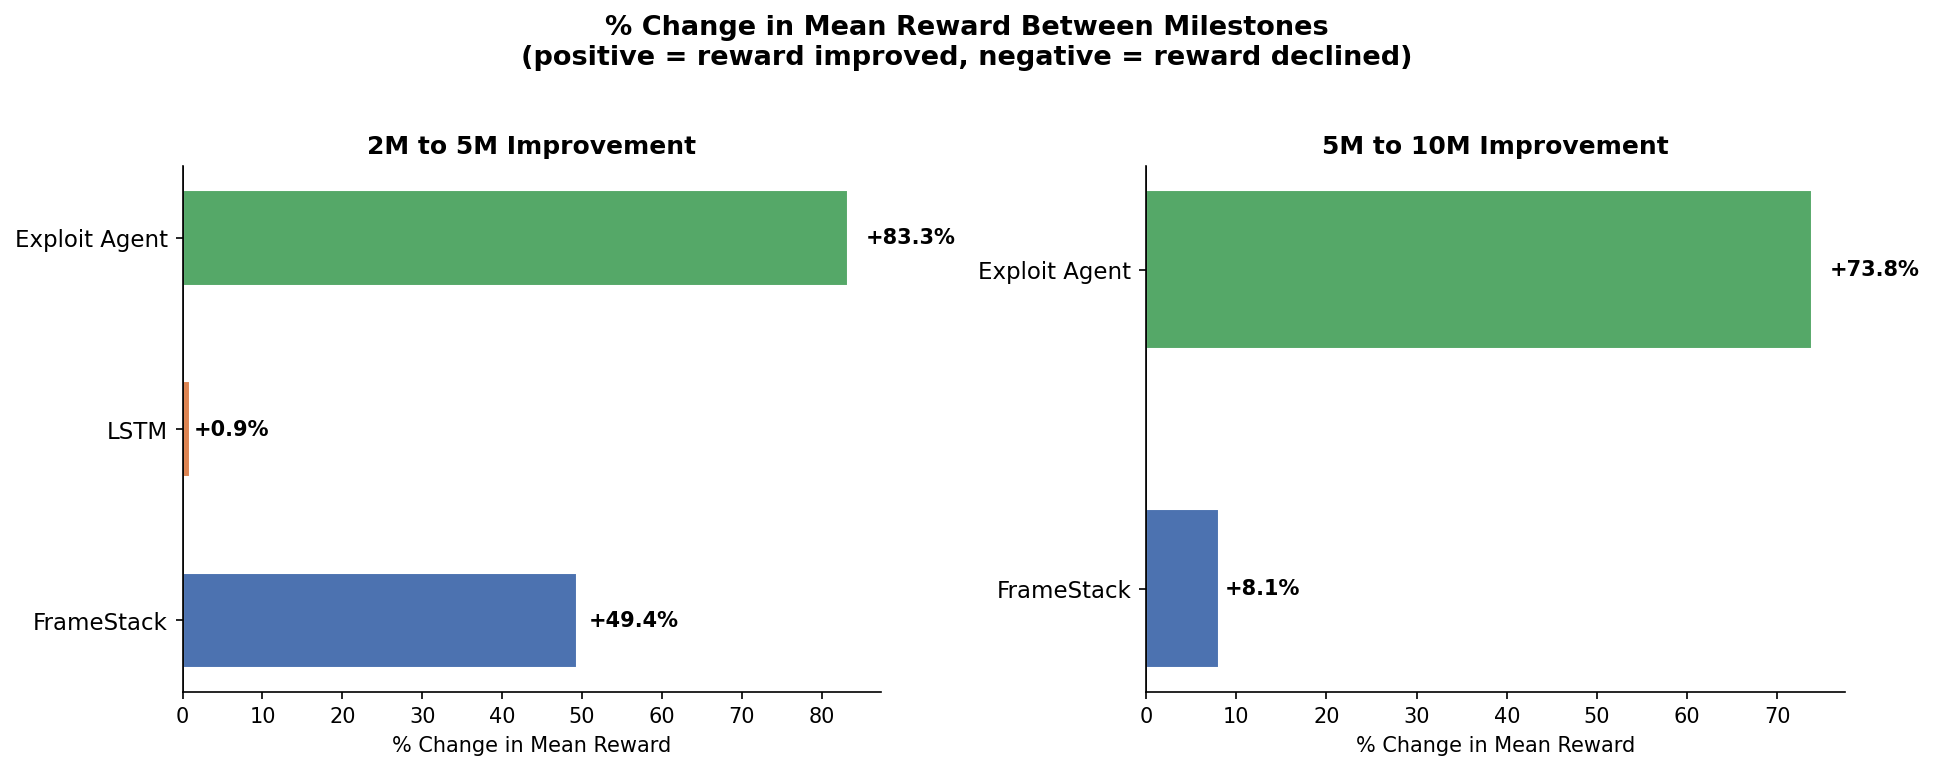

The file beside this chart, header and first rows:
Agent, Transition, Reward at Start, Reward at End, % Change
FrameStack, 2M→5M, -3.704, -1.875, 49.4
FrameStack, 5M→10M, -1.875, -1.722, 8.1
LSTM, 2M→5M, -4.854, -4.811, 0.9
LSTM, 5M→10M, -4.811, , 
Exploit Agent, 2M→5M, -4.8, -0.8, 83.3
Exploit Agent, 5M→10M, -0.8, -0.21, 73.8
